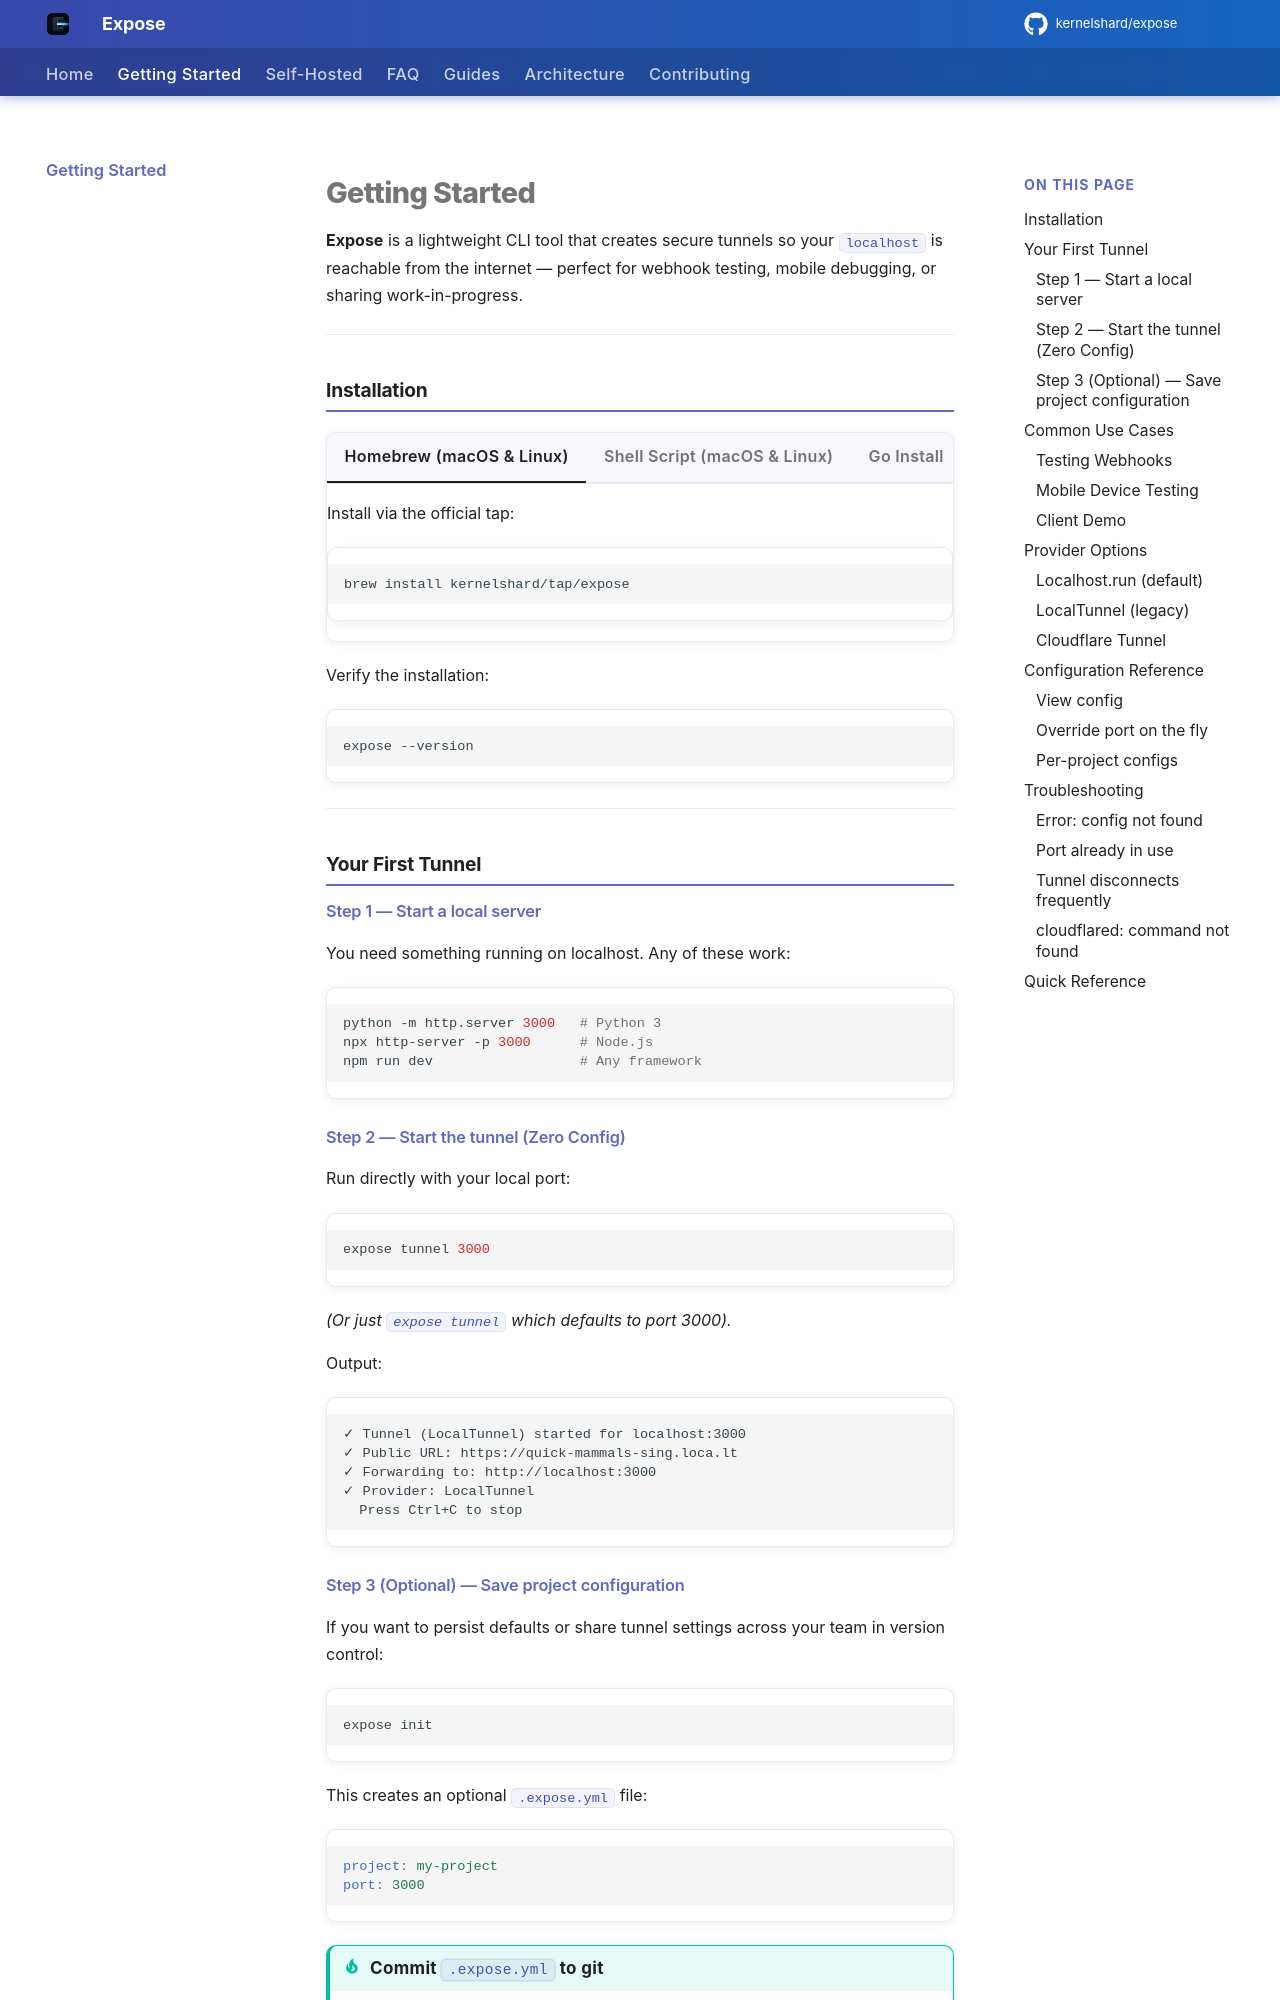

repository: kernelshard/expose · page: GETTING_STARTED.html · generator: mkdocs

---
title: Getting Started
description: Install Expose and run your first tunnel in under 2 minutes.
---

# Getting Started

**Expose** is a lightweight CLI tool that creates secure tunnels so your `localhost` is reachable from the internet — perfect for webhook testing, mobile debugging, or sharing work-in-progress.

---

## Installation

=== "Homebrew (macOS & Linux)"
    Install via the official tap:
    ```bash
    brew install kernelshard/tap/expose
    ```

=== "Shell Script (macOS & Linux)"
    Install the latest pre-compiled binary with a single command:
    ```bash
    curl -fsSL https://raw.githubusercontent.com/kernelshard/expose/main/install.sh | sh
    ```

    ??? tip "Custom installation directory or version pinning"
        You can customize the destination folder or specify a target version:
        ```bash
        # Install a specific release version
        VERSION=v0.6.4 curl -fsSL https://raw.githubusercontent.com/kernelshard/expose/main/install.sh | sh

        # Install into custom directory (defaults to /usr/local/bin or ~/.local/bin)
        BINDIR=~/.local/bin curl -fsSL https://raw.githubusercontent.com/kernelshard/expose/main/install.sh | sh
        ```

=== "Go Install"
    Requires **Go 1.21+**. This installs the latest release directly into your `$GOPATH/bin`:
    ```bash
    go install github.com/kernelshard/expose/cmd/expose@latest
    ```

=== "Pre-built Binary"
    Download the binary for your OS from the [Releases page](https://github.com/kernelshard/expose/releases):
    ```bash
    # macOS / Linux — make executable and move to PATH
    chmod +x expose-linux-amd64
    sudo mv expose-linux-amd64 /usr/local/bin/expose
    ```
    Windows users: add the `.exe` file to a directory in `%PATH%`.

=== "Build from Source"
    ```bash
    git clone https://github.com/kernelshard/expose.git
    cd expose
    go build -o expose ./cmd/expose

    # Optional: move to PATH
    sudo mv expose /usr/local/bin/
    ```

Verify the installation:

```bash
expose --version
```

---

## Your First Tunnel
